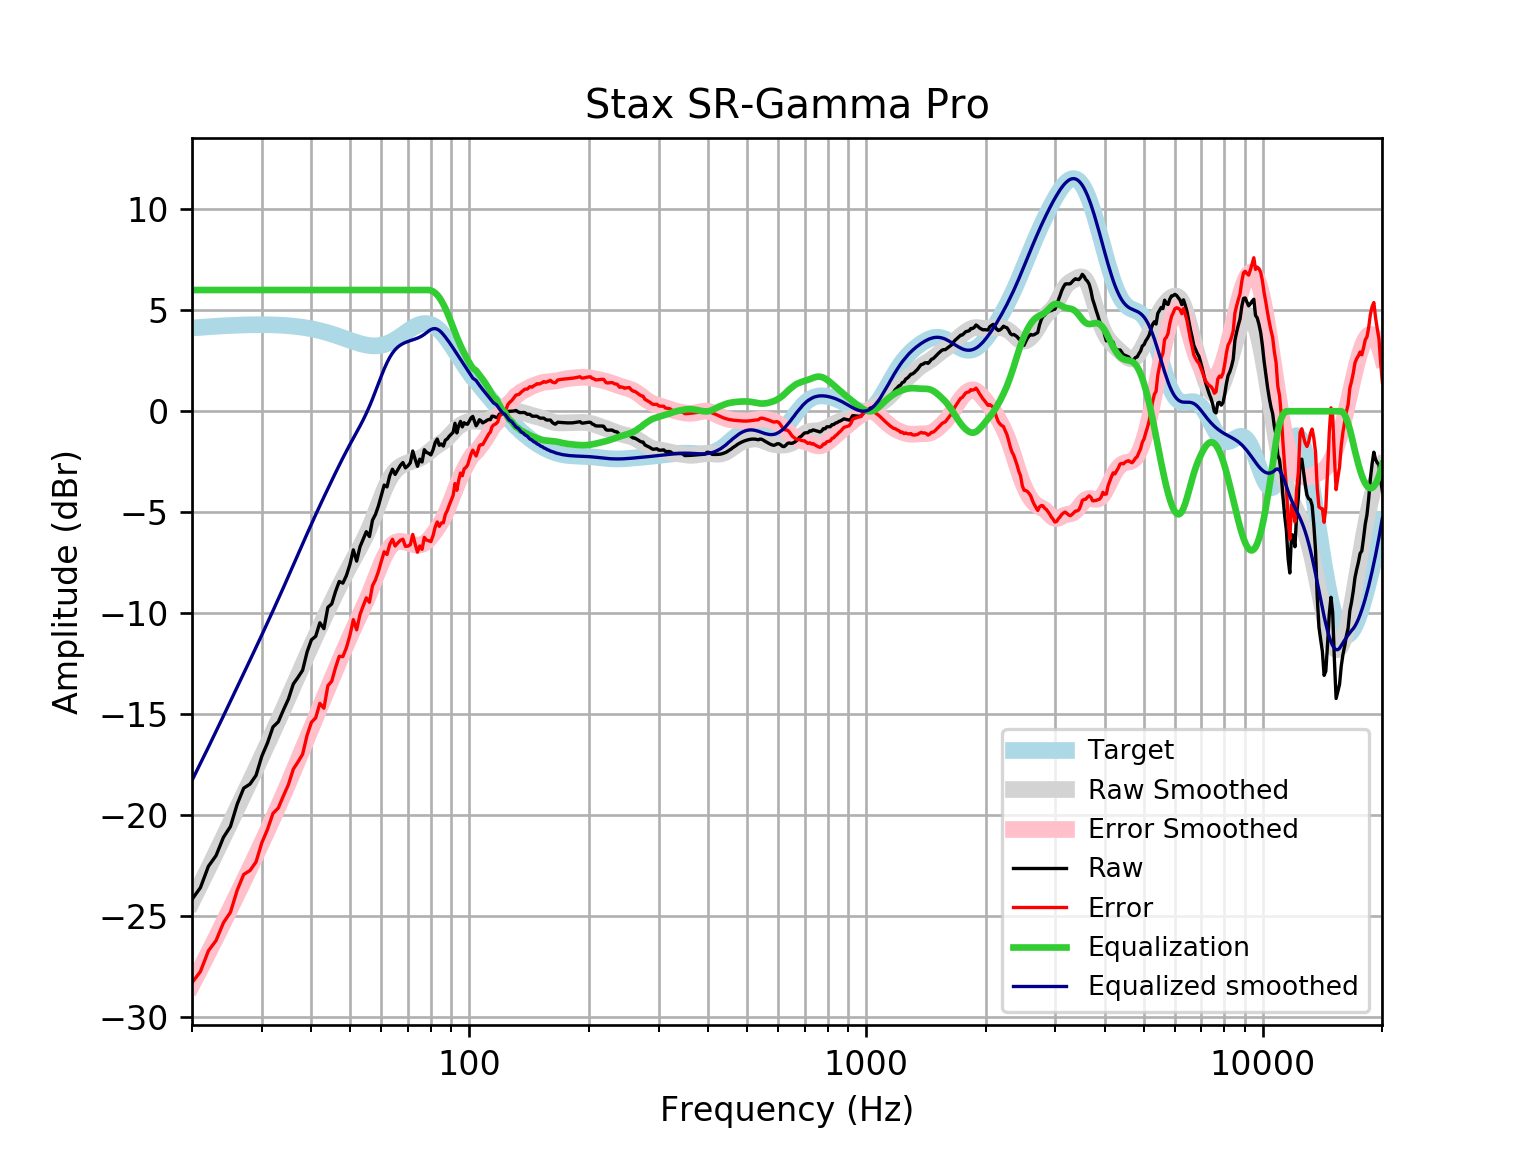

Data behind this chart, as committed beside it:
frequency, raw, error, smoothed, error_smoothed, equalization, equalized_raw, equalized_smoothed, target
20, -24.16, -28.28, -24.27, -28.39, 6, -18.16, -18.27, 4.121
21, -23.58, -27.73, -23.43, -27.59, 6.0, -17.58, -17.43, 4.152
22, -22.52, -26.7, -22.62, -26.8, 6.0, -16.52, -16.62, 4.18
23, -21.99, -26.19, -21.84, -26.04, 6, -15.99, -15.84, 4.205
24, -21.09, -25.32, -21.08, -25.31, 6, -15.09, -15.08, 4.227
25, -20.55, -24.79, -20.35, -24.6, 6, -14.55, -14.35, 4.245
26, -19.44, -23.7, -19.65, -23.91, 6.0, -13.44, -13.65, 4.259
27, -18.65, -22.92, -18.97, -23.24, 6.0, -12.65, -12.97, 4.271
28, -18.45, -22.73, -18.32, -22.6, 6.0, -12.45, -12.32, 4.278
29, -18.02, -22.3, -17.68, -21.97, 6, -12.02, -11.68, 4.283
30, -17.06, -21.35, -17.07, -21.35, 6.0, -11.06, -11.07, 4.284
31, -16.41, -20.69, -16.46, -20.74, 6, -10.41, -10.46, 4.281
32, -15.62, -19.9, -15.87, -20.15, 6, -9.624, -9.871, 4.275
33, -15.37, -19.64, -15.29, -19.56, 6.0, -9.371, -9.292, 4.265
34, -14.78, -19.03, -14.72, -18.97, 6, -8.78, -8.723, 4.251
35, -14.24, -18.47, -14.16, -18.4, 6, -8.241, -8.165, 4.233
36, -13.5, -17.71, -13.62, -17.83, 6, -7.5, -7.618, 4.211
37, -13.17, -17.35, -13.08, -17.27, 6.0, -7.168, -7.084, 4.185
38, -12.82, -16.97, -12.56, -16.72, 6, -6.818, -6.565, 4.155
39, -11.91, -16.03, -12.06, -16.18, 6.0, -5.913, -6.063, 4.12
40, -11.31, -15.39, -11.58, -15.66, 6, -5.311, -5.581, 4.08
41, -11.14, -15.17, -11.12, -15.15, 6, -5.137, -5.118, 4.037
42, -10.47, -14.46, -10.67, -14.66, 6, -4.467, -4.673, 3.989
43, -10.76, -14.7, -10.25, -14.18, 6.0, -4.759, -4.245, 3.937
44, -9.704, -13.59, -9.832, -13.71, 6.0, -3.704, -3.832, 3.881
45, -9.534, -13.36, -9.431, -13.25, 6, -3.534, -3.431, 3.823
46, -8.921, -12.68, -9.043, -12.8, 6.0, -2.921, -3.043, 3.762
47, -8.426, -12.13, -8.67, -12.37, 6.0, -2.426, -2.67, 3.7
48, -8.506, -12.14, -8.311, -11.95, 6.0, -2.506, -2.311, 3.636
49, -8.128, -11.7, -7.97, -11.54, 6, -2.128, -1.97, 3.574
50, -7.586, -11.1, -7.646, -11.16, 6, -1.586, -1.646, 3.512
51, -6.86, -10.31, -7.336, -10.79, 6, -0.8598, -1.336, 3.454
52, -7.418, -10.82, -7.035, -10.44, 6, -1.418, -1.035, 3.4
53, -6.716, -10.07, -6.735, -10.09, 6, -0.7157, -0.7348, 3.351
54, -6.329, -9.639, -6.427, -9.738, 6.0, -0.3289, -0.4268, 3.31
55, -5.958, -9.235, -6.103, -9.382, 6.0, 0.04169, -0.103, 3.276
56, -6.201, -9.454, -5.759, -9.014, 6, -0.2011, 0.2415, 3.253
57, -5.394, -8.633, -5.393, -8.636, 6, 0.6056, 0.6065, 3.239
58, -5.106, -8.342, -5.014, -8.254, 6.0, 0.8945, 0.9863, 3.237
59, -4.684, -7.93, -4.63, -7.88, 6, 1.316, 1.37, 3.246
60, -4.159, -7.427, -4.256, -7.528, 6, 1.841, 1.744, 3.268
61, -3.652, -6.954, -3.908, -7.214, 6, 2.348, 2.092, 3.301
62, -3.744, -7.09, -3.598, -6.949, 6.0, 2.256, 2.402, 3.346
63, -3.191, -6.593, -3.335, -6.741, 6, 2.809, 2.665, 3.402
64, -2.87, -6.337, -3.121, -6.592, 6.0, 3.13, 2.879, 3.468
65, -3.127, -6.668, -2.953, -6.498, 6.0, 2.873, 3.047, 3.542
66, -2.897, -6.519, -2.825, -6.45, 6, 3.103, 3.175, 3.622
67, -2.68, -6.388, -2.728, -6.438, 6.0, 3.32, 3.272, 3.707
68, -2.538, -6.334, -2.654, -6.451, 6, 3.462, 3.346, 3.796
69, -2.802, -6.686, -2.596, -6.479, 6.0, 3.198, 3.404, 3.884
70, -2.705, -6.675, -2.547, -6.516, 6.0, 3.295, 3.453, 3.97
71, -2.551, -6.603, -2.504, -6.555, 6.0, 3.449, 3.496, 4.053
72, -1.968, -6.096, -2.465, -6.591, 6.0, 4.032, 3.535, 4.128
73, -2.37, -6.565, -2.426, -6.618, 6, 3.63, 3.574, 4.195
74, -2.724, -6.975, -2.382, -6.63, 6, 3.276, 3.618, 4.251
75, -2.369, -6.665, -2.331, -6.622, 6, 3.631, 3.669, 4.295
76, -2.51, -6.835, -2.27, -6.591, 6, 3.49, 3.73, 4.325
77, -1.902, -6.243, -2.197, -6.533, 6, 4.098, 3.803, 4.341
78, -2.038, -6.378, -2.114, -6.45, 6, 3.962, 3.886, 4.34
79, -2.084, -6.408, -2.024, -6.344, 6, 3.916, 3.976, 4.324
... 553 more rows
